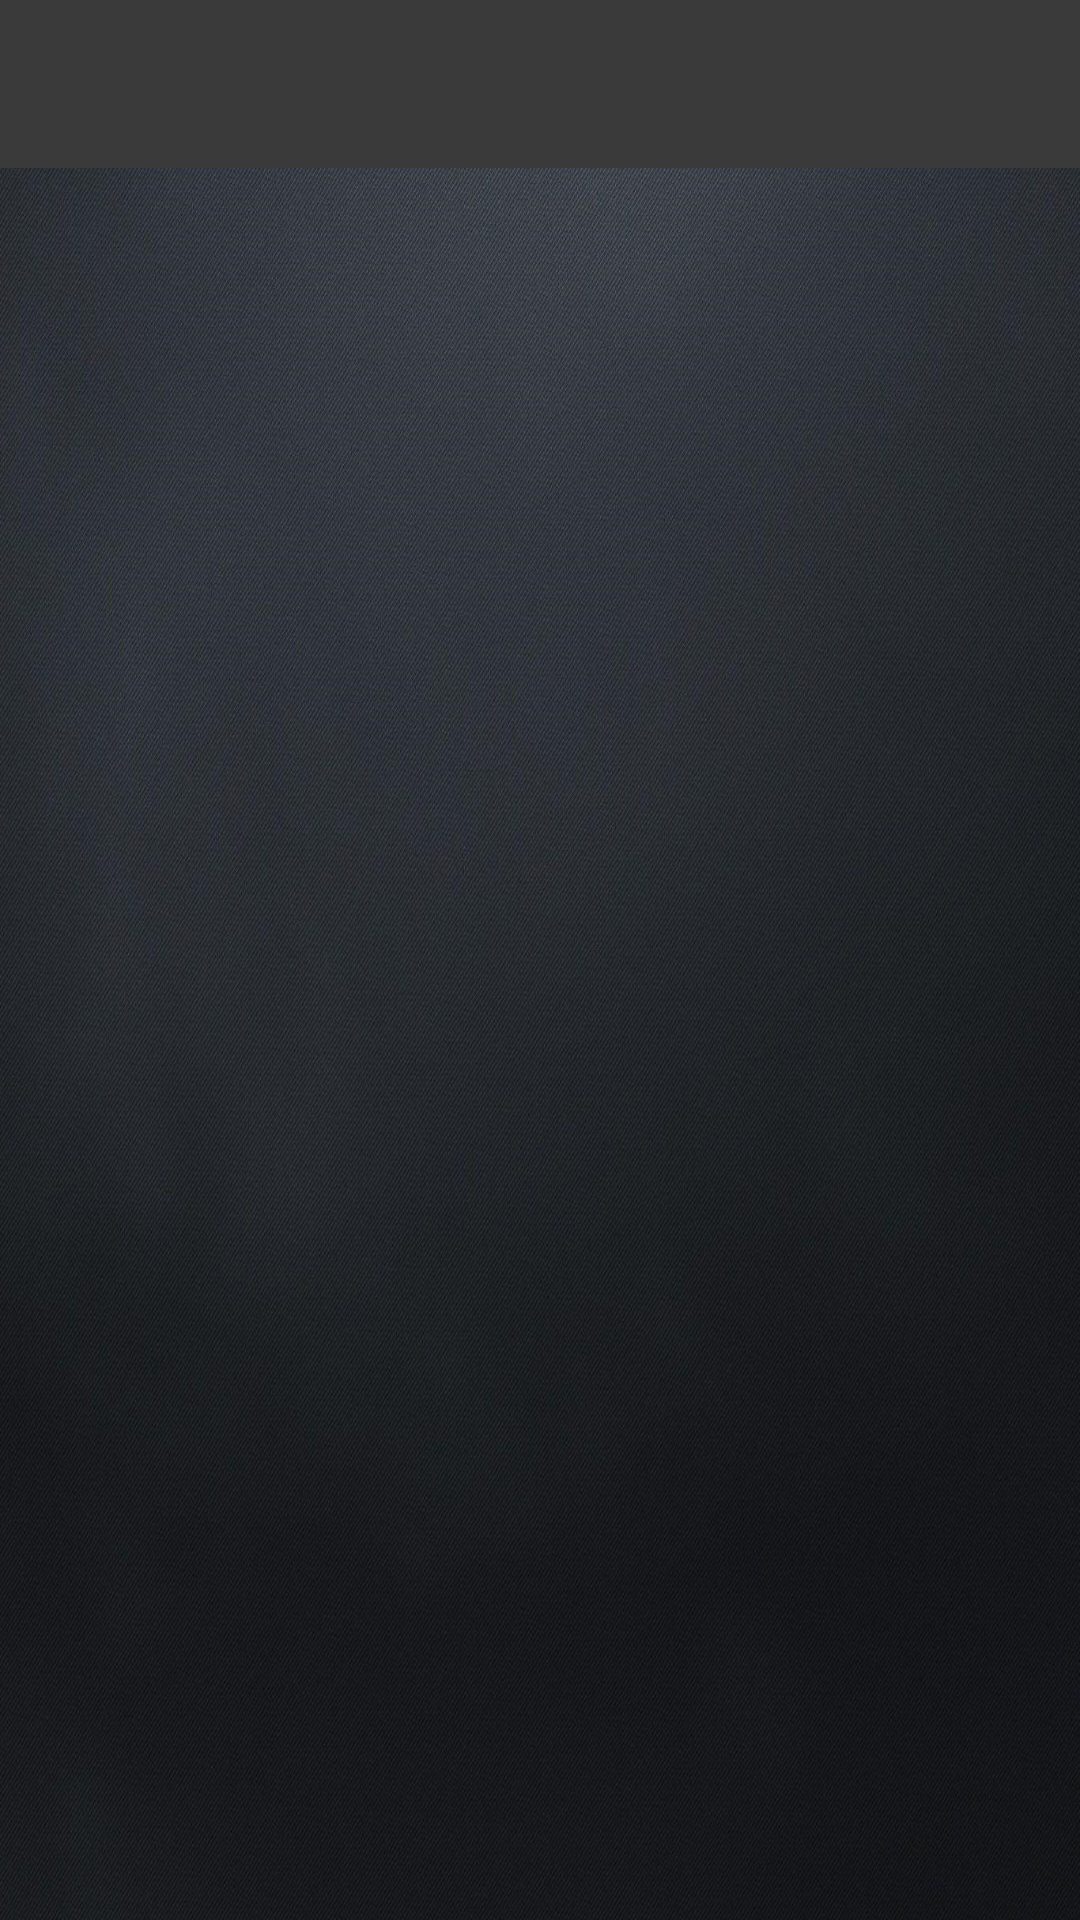

Android layout source for this screen:
<!-- AndroidManifest.xml: application theme Theme.PostBellumEmpires -->
<!-- res/layout/activity_inventory.xml -->
<?xml version="1.0" encoding="utf-8"?>
<androidx.constraintlayout.widget.ConstraintLayout xmlns:android="http://schemas.android.com/apk/res/android"
    xmlns:app="http://schemas.android.com/apk/res-auto"
    xmlns:tools="http://schemas.android.com/tools"
    android:layout_width="match_parent"
    android:layout_height="match_parent"
    android:background="@drawable/pbebackground"
    tools:context=".InventoryActivity">

    <androidx.appcompat.widget.Toolbar
        android:id="@+id/inventoryToolbar"
        android:layout_width="match_parent"
        android:layout_height="wrap_content"
        android:background="@color/maincolor"
        android:minHeight="?attr/actionBarSize"
        android:theme="?attr/actionBarTheme"
        app:layout_constraintEnd_toEndOf="parent"
        app:layout_constraintStart_toStartOf="parent"
        app:layout_constraintTop_toTopOf="parent" />

    <androidx.recyclerview.widget.RecyclerView
        android:id="@+id/inventoryRV"
        android:layout_width="match_parent"
        android:layout_height="0dp"
        android:isScrollContainer="true"
        app:layout_constraintBottom_toBottomOf="parent"
        app:layout_constraintEnd_toEndOf="parent"
        app:layout_constraintStart_toStartOf="parent"
        app:layout_constraintTop_toBottomOf="@+id/inventoryToolbar"></androidx.recyclerview.widget.RecyclerView>

    <TextView
        android:id="@+id/inventoryTV"
        android:layout_width="wrap_content"
        android:layout_height="wrap_content"
        app:layout_constraintBottom_toBottomOf="parent"
        app:layout_constraintEnd_toEndOf="parent"
        app:layout_constraintStart_toStartOf="parent"
        app:layout_constraintTop_toBottomOf="@+id/inventoryToolbar" />

</androidx.constraintlayout.widget.ConstraintLayout>
<!-- resources referenced by this layout -->
<resources>
  <color name="maincolor">#3A3A3A</color>
  <!-- drawable pbebackground: jpg bitmap (drawable, 533308 bytes) -->
  <style name="Theme.PostBellumEmpires" parent="Theme.AppCompat.NoActionBar">
          
          <item name="colorPrimary">@color/purple_500</item>
          <item name="colorPrimaryVariant">@color/purple_700</item>
          <item name="colorOnPrimary">@color/white</item>
          
          <item name="colorSecondary">@color/teal_200</item>
          <item name="colorSecondaryVariant">@color/teal_700</item>
          <item name="colorOnSecondary">@color/black</item>
          
      </style>
  <color name="purple_500">#FF6200EE</color>
  <color name="purple_700">#FF3700B3</color>
  <color name="white">#FFFFFFFF</color>
  <color name="teal_200">#FF03DAC5</color>
  <color name="teal_700">#FF018786</color>
  <color name="black">#FF000000</color>
</resources>
